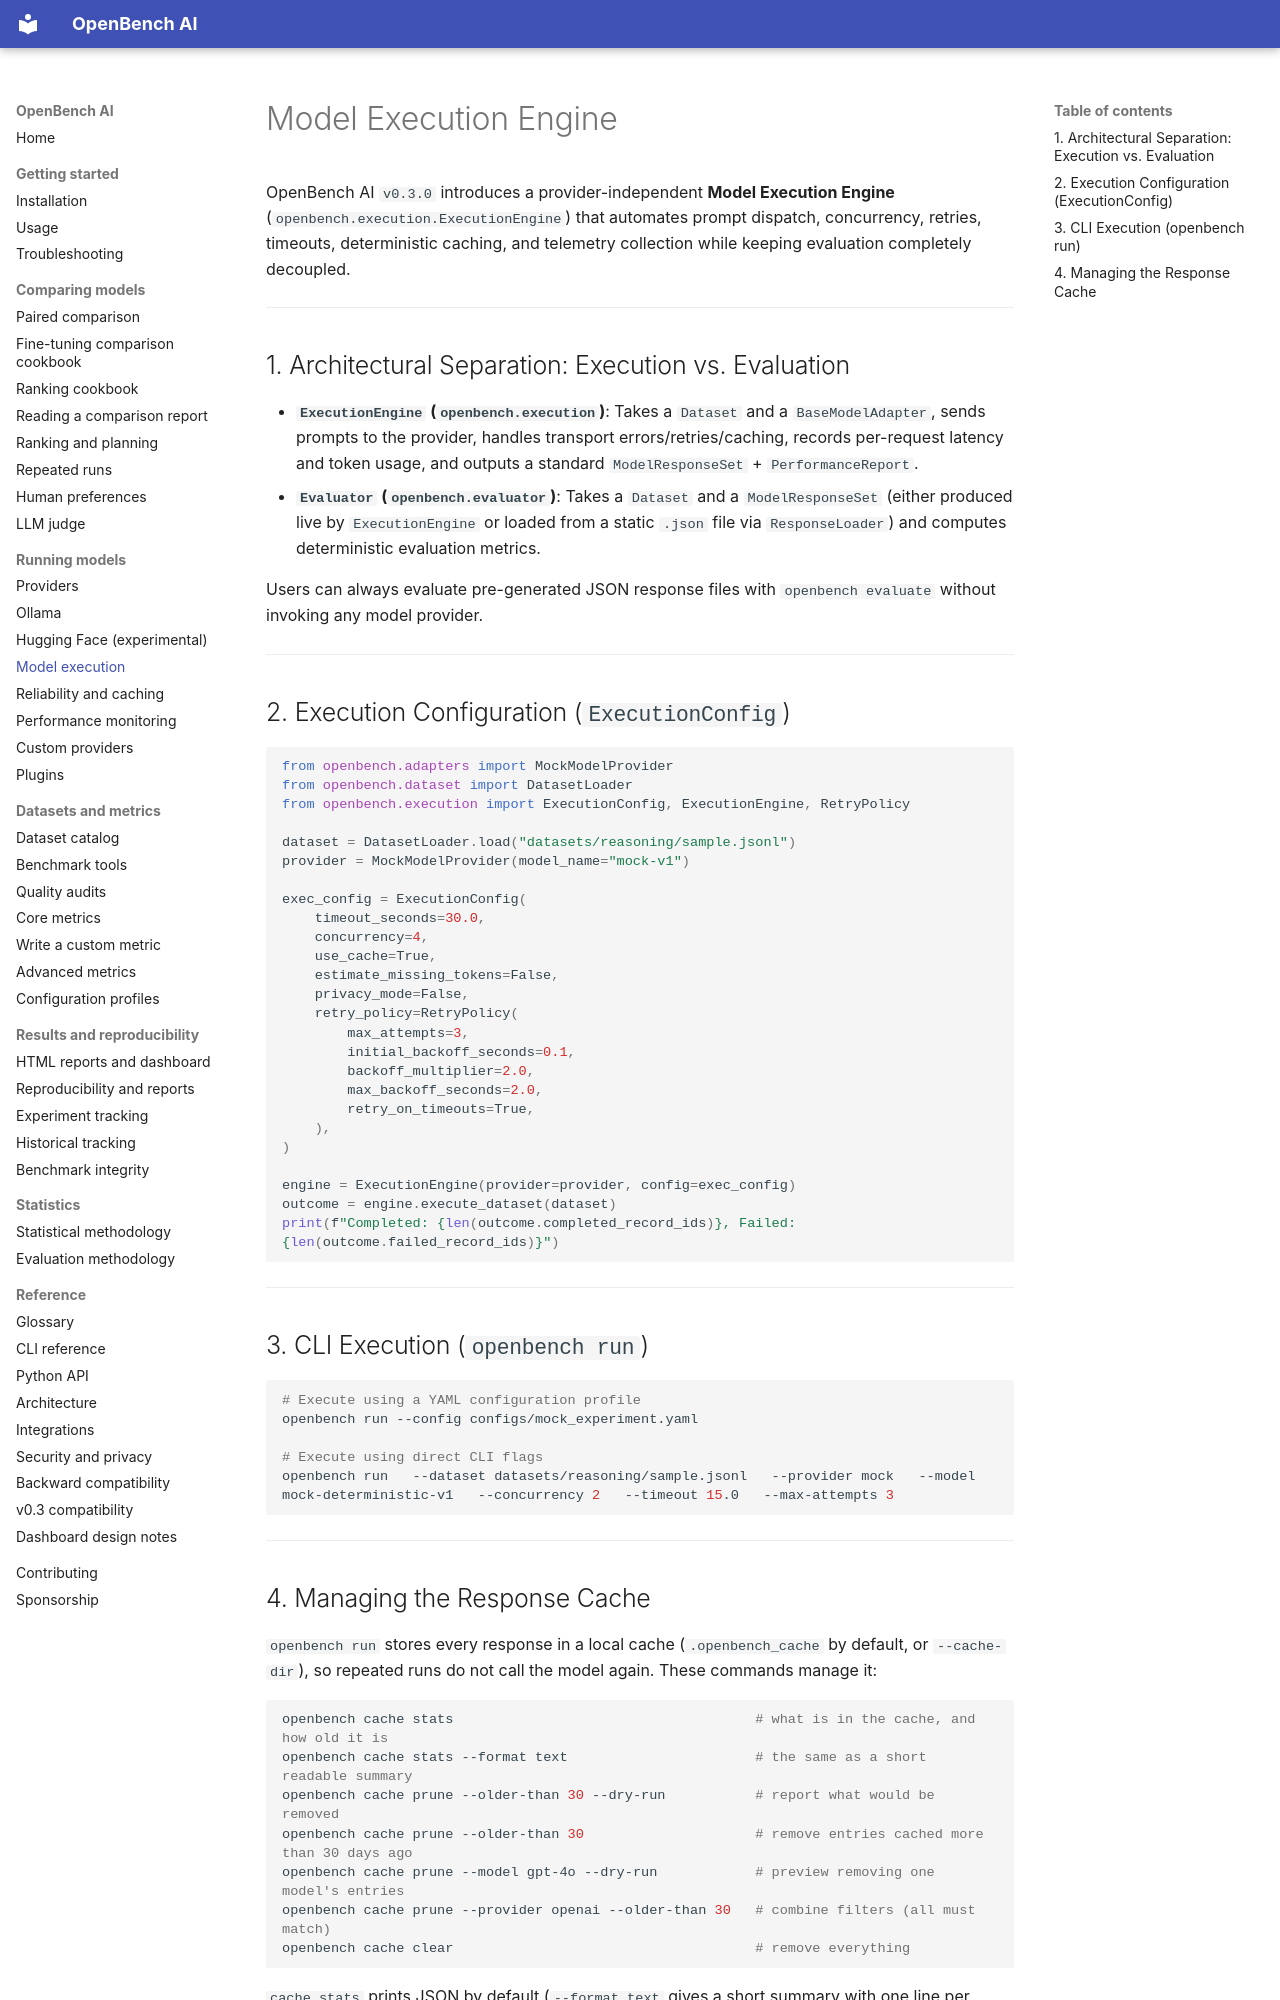

repository: lakshaychhaba0001-sys/openbench-ai · page: model_execution/index.html · generator: mkdocs

# Model Execution Engine

OpenBench AI `v0.3.0` introduces a provider-independent **Model Execution Engine** (`openbench.execution.ExecutionEngine`) that automates prompt dispatch, concurrency, retries, timeouts, deterministic caching, and telemetry collection while keeping evaluation completely decoupled.

---

## 1. Architectural Separation: Execution vs. Evaluation

- **`ExecutionEngine` (`openbench.execution`)**: Takes a `Dataset` and a `BaseModelAdapter`, sends prompts to the provider, handles transport errors/retries/caching, records per-request latency and token usage, and outputs a standard `ModelResponseSet` + `PerformanceReport`.
- **`Evaluator` (`openbench.evaluator`)**: Takes a `Dataset` and a `ModelResponseSet` (either produced live by `ExecutionEngine` or loaded from a static `.json` file via `ResponseLoader`) and computes deterministic evaluation metrics.

Users can always evaluate pre-generated JSON response files with `openbench evaluate` without invoking any model provider.

---

## 2. Execution Configuration (`ExecutionConfig`)

```python
from openbench.adapters import MockModelProvider
from openbench.dataset import DatasetLoader
from openbench.execution import ExecutionConfig, ExecutionEngine, RetryPolicy

dataset = DatasetLoader.load("datasets/reasoning/sample.jsonl")
provider = MockModelProvider(model_name="mock-v1")

exec_config = ExecutionConfig(
    timeout_seconds=30.0,
    concurrency=4,
    use_cache=True,
    estimate_missing_tokens=False,
    privacy_mode=False,
    retry_policy=RetryPolicy(
        max_attempts=3,
        initial_backoff_seconds=0.1,
        backoff_multiplier=2.0,
        max_backoff_seconds=2.0,
        retry_on_timeouts=True,
    ),
)

engine = ExecutionEngine(provider=provider, config=exec_config)
outcome = engine.execute_dataset(dataset)
print(f"Completed: {len(outcome.completed_record_ids)}, Failed: {len(outcome.failed_record_ids)}")
```

---

## 3. CLI Execution (`openbench run`)

```bash
# Execute using a YAML configuration profile
openbench run --config configs/mock_experiment.yaml

# Execute using direct CLI flags
openbench run   --dataset datasets/reasoning/sample.jsonl   --provider mock   --model mock-deterministic-v1   --concurrency 2   --timeout 15.0   --max-attempts 3
```

---
